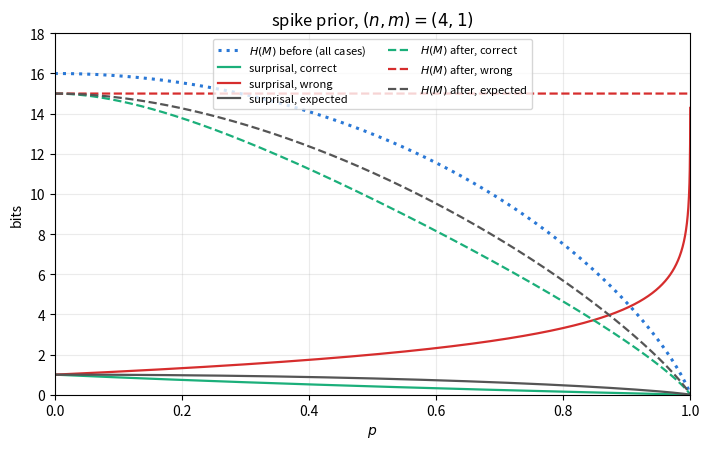

Reproduce this figure in Python. (Note: this script raises an exception after producing the figure.)
"""Figures for the one-question prior section: surprisal,
H(M) before, and H(M) after one question, in the correct / wrong /
expected cases, as functions of the spike weight p.

Twin ansatz: complementary twins (d = 2^n disagreement questions),
asking any q in D. H(M) after is 0 in every branch.

Spike prior: exact finite-N formulas. The confirming branch stays
spike+uniform on N/2^m maps; the refuting branch
is uniform on N/2^m maps, so H(M) after = (2^n - 1) m.

Outputs figures/ansatz_{twin,spike}_{4to1,3to2}.png
"""
import math

import matplotlib
matplotlib.use("Agg")
import matplotlib.pyplot as plt
import numpy as np

log2 = np.log2


def h(x):
    x = np.asarray(x, dtype=float)
    out = np.zeros_like(x)
    ok = (x > 0) & (x < 1)
    out[ok] = -x[ok] * log2(x[ok]) - (1 - x[ok]) * log2(1 - x[ok])
    return out


def spike_curves(n, m, p):
    num_questions, alphabet_size = 2 ** n, 2 ** m
    N = float(alphabet_size) ** num_questions
    omega = (1 - p) / (N - 1)
    P = p + (N / alphabet_size - 1) * omega
    U = (N / alphabet_size) * omega
    h_answer = -P * log2(P) - (alphabet_size - 1) * U * log2(U)
    Hbefore = num_questions * h_answer
    # Confirming branch: another spike prior on N/|A| maps.
    num_maps_after = N / alphabet_size
    p_after = p / P
    omega_after = omega / P
    P_next = p_after + (num_maps_after / alphabet_size - 1) * omega_after
    U_next = (num_maps_after / alphabet_size) * omega_after
    h_next = (-P_next * log2(P_next)
              - (alphabet_size - 1) * U_next * log2(U_next))
    H_ok = (num_questions - 1) * h_next
    s_ok = -log2(P)
    # Refuting branch: uniform on N/|A| survivors.
    H_bad = (num_questions - 1) * m * np.ones_like(p)
    s_bad = -log2(U)
    # expectations over the answer
    P_ok = P
    P_bad = (alphabet_size - 1) * U
    s_exp = P_ok * s_ok + P_bad * s_bad
    H_exp = P_ok * H_ok + P_bad * H_bad
    return dict(Hbefore=Hbefore, s_ok=s_ok, s_bad=s_bad, s_exp=s_exp,
                H_ok=H_ok, H_bad=H_bad, H_exp=H_exp)


def twin_curves(n, m, p):
    num_questions = 2 ** n
    d = num_questions  # complementary twins
    Hbefore = d * h(p)
    zero = np.zeros_like(p)
    return dict(Hbefore=Hbefore,
                s_ok=-log2(p), s_bad=-log2(1 - p), s_exp=h(p),
                H_ok=zero, H_bad=zero, H_exp=zero)


CASES = [
    ("s_ok",  "surprisal, correct",     "#1baf7a", "-"),
    ("s_bad", "surprisal, wrong",       "#d62d2d", "-"),
    ("s_exp", "surprisal, expected",    "#555555", "-"),
    ("H_ok",  "$H(M)$ after, correct",  "#1baf7a", "--"),
    ("H_bad", "$H(M)$ after, wrong",    "#d62d2d", "--"),
    ("H_exp", "$H(M)$ after, expected", "#555555", "--"),
]


def make_fig(kind, n, m, fname):
    p = np.linspace(1e-4, 1 - 1e-4, 4000)
    c = spike_curves(n, m, p) if kind == "spike" else twin_curves(n, m, p)
    fig, ax = plt.subplots(figsize=(7.2, 4.6))
    ax.plot(p, c["Hbefore"], color="#2a78d6", lw=2.2, ls=":",
            label="$H(M)$ before (all cases)")
    for key, lab, col, ls in CASES:
        ax.plot(p, c[key], color=col, ls=ls, lw=1.6, label=lab)
    ax.set_xlim(0, 1)
    ax.set_ylim(0, m * 2 ** n + 2)
    ax.set_xlabel("$p$")
    ax.set_ylabel("bits")
    ax.grid(alpha=0.25)
    ax.legend(fontsize=8, ncol=2, loc="upper center")
    ax.set_title(f"{kind} prior, $(n,m) = ({n},{m})$"
                 + ("  (complementary twins, $d = 2^n$)"
                    if kind == "twin" else ""))
    fig.tight_layout()
    fig.savefig(fname, dpi=130)
    print("wrote", fname)


def make_leverage_fig(n, m, fname):
    p = np.linspace(1e-4, 1 - 1e-7, 6000)
    c = spike_curves(n, m, p)
    dH_ok = c["Hbefore"] - c["H_ok"]
    dH_bad = c["Hbefore"] - c["H_bad"]
    L_ok = dH_ok / c["s_ok"]
    L_bad = dH_bad / c["s_bad"]
    # expected leverage = ratio of expected totals
    P_ok = 2.0 ** (-c["s_ok"])
    P_bad = 1 - P_ok
    L_exp = (P_ok * dH_ok + P_bad * dH_bad) / c["s_exp"]
    fig, ax = plt.subplots(figsize=(7.2, 4.6))
    ax.axhline(0, color="black", lw=0.8)
    ax.axhline(1, color="#2a78d6", lw=1.0, ls=":",
               label="uniform-prior baseline $L = 1$")
    ax.plot(p, L_ok, color="#1baf7a", lw=1.8, label="leverage, correct")
    ax.plot(p, L_bad, color="#d62d2d", lw=1.8, label="leverage, wrong")
    ax.plot(p, L_exp, color="#555555", lw=1.8, label="leverage, expected")
    ax.set_xlim(0, 1)
    ax.set_ylim(-4, 12)
    ax.set_xlabel("$p$")
    ax.set_ylabel("$L_1 = \\Delta H(M) / s$")
    ax.grid(alpha=0.25)
    ax.legend(fontsize=9, loc="upper left")
    ax.set_title(f"spike-prior leverage after one question, "
                 f"$(n,m) = ({n},{m})$")
    fig.tight_layout()
    fig.savefig(fname, dpi=130)
    print("wrote", fname)


def make_culling_fig(fname):
    """<L_1>/|Q| as p->1^- and n->infinity: the culling
    ratio 1 - 2^-m, as a function of m."""
    ms = np.arange(1, 11)
    mc = np.linspace(1, 10, 400)
    fig, ax = plt.subplots(figsize=(6.4, 4.0))
    ax.axhline(1, color="#555555", lw=1.0, ls="--",
               label="limit $m \\to \\infty$")
    ax.plot(mc, 1 - 2.0 ** (-mc), color="#2a78d6", lw=1.2, alpha=0.5)
    ax.plot(ms, 1 - 2.0 ** (-ms), "o", color="#2a78d6", ms=6,
            label="$1 - 2^{-m}$ (integer $m$)")
    ax.set_xlim(0.5, 10.5)
    ax.set_ylim(0, 1.05)
    ax.set_xticks(ms)
    ax.set_xlabel("$m$")
    ax.set_ylabel("$\\langle L_1 \\rangle/|Q|$")
    ax.grid(alpha=0.25)
    ax.legend(fontsize=9, loc="lower right")
    ax.set_title("spike prior: first-question leverage normalized by $|Q|$,\n"
                 "sharp-prior limit first, then $n \\to \\infty$")
    fig.tight_layout()
    fig.savefig(fname, dpi=130)
    print("wrote", fname)


for n, m, tag in ((4, 1, "4to1"), (3, 2, "3to2")):
    make_fig("spike", n, m, f"figures/ansatz_spike_{tag}.png")
    make_fig("twin", n, m, f"figures/ansatz_twin_{tag}.png")
    make_leverage_fig(n, m, f"figures/ansatz_leverage_{tag}.png")
make_culling_fig("figures/ansatz_culling_ratio.png")
